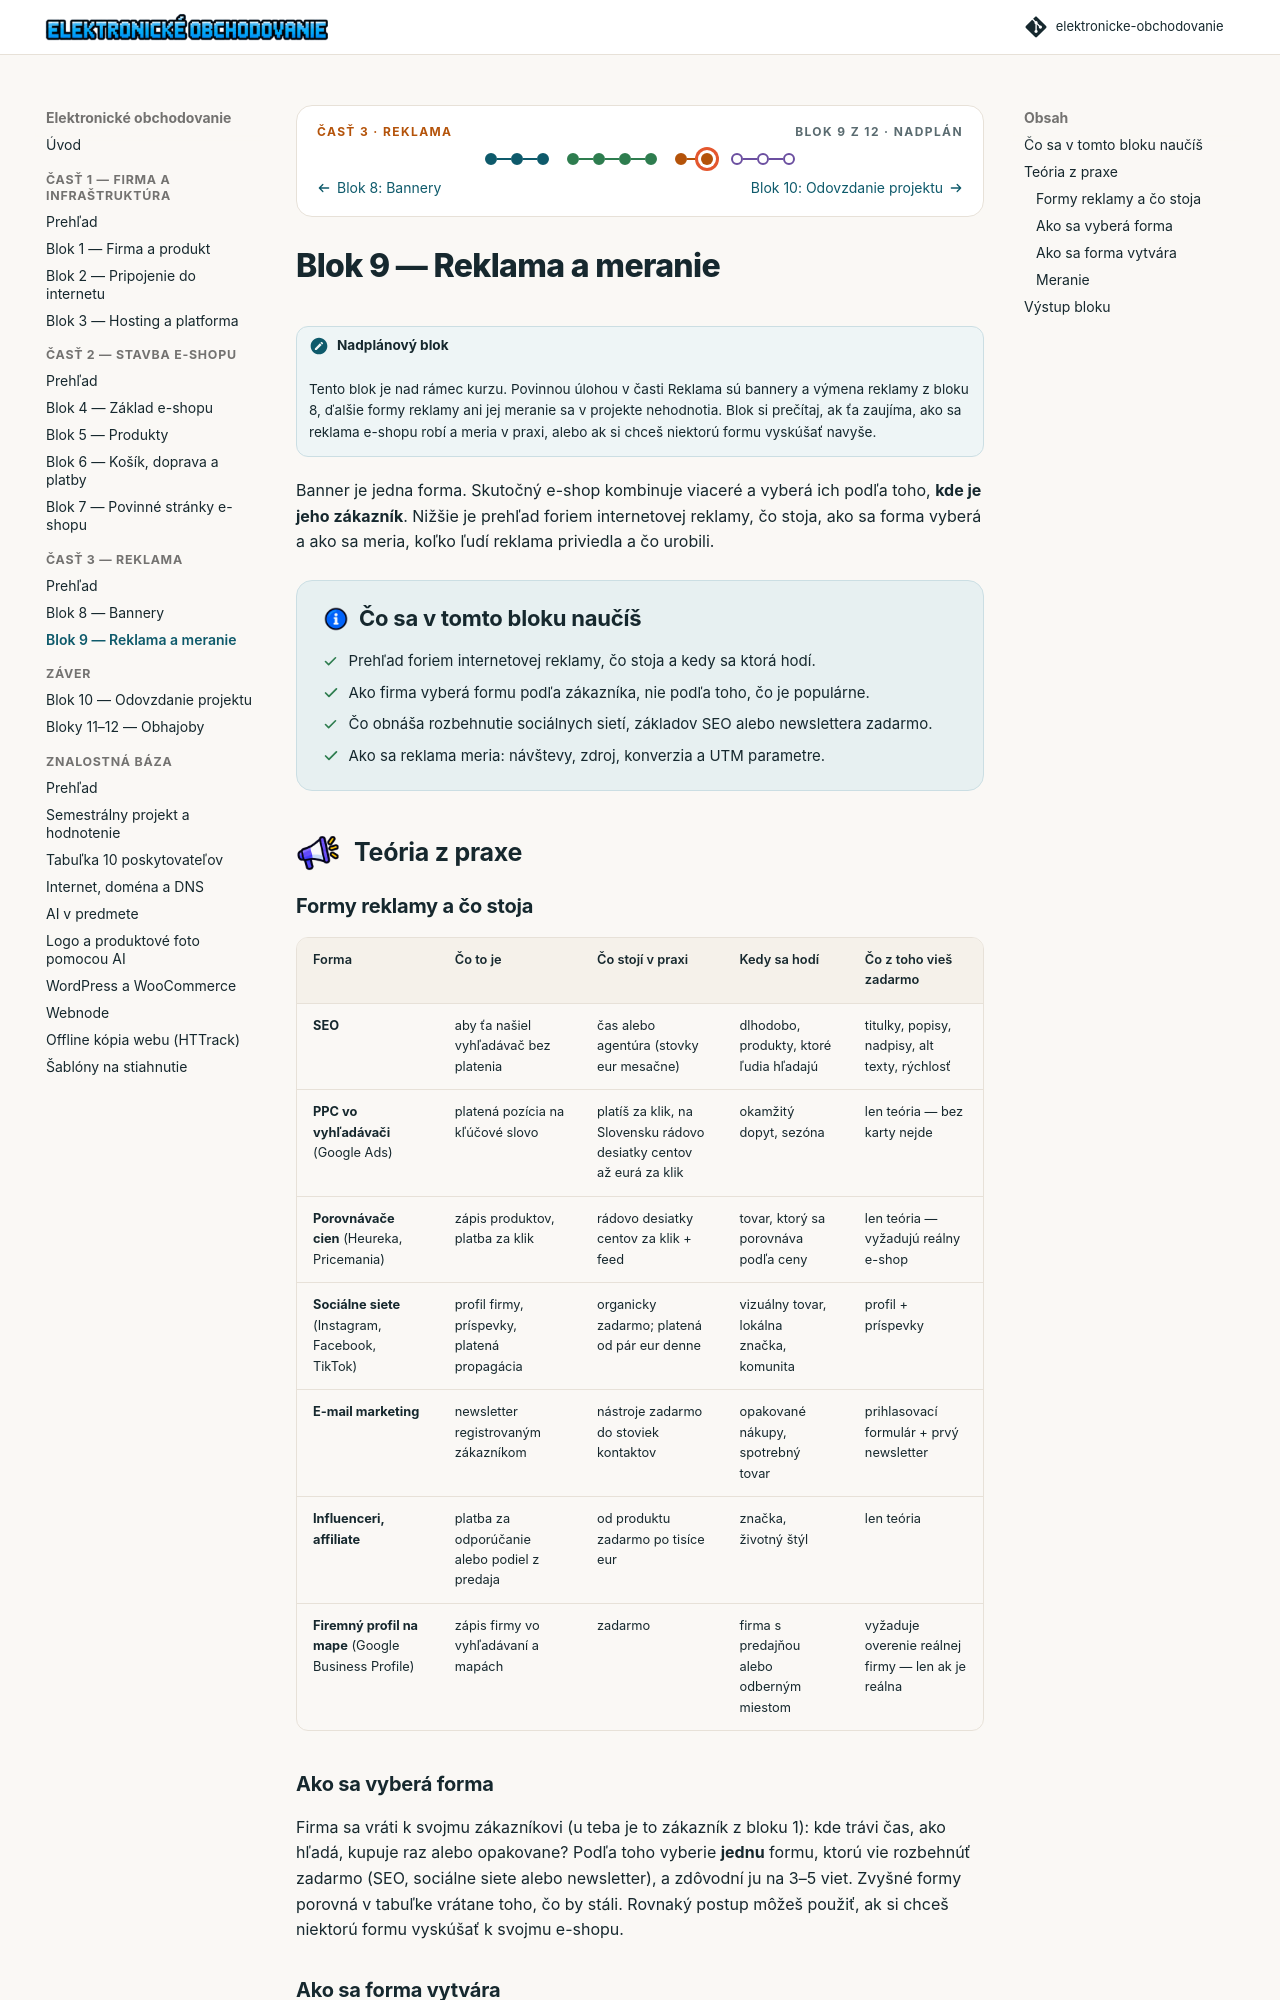

repository: saman1001/elektronicke-obchodovanie · page: 03-reklama/blok-9-reklama-a-meranie.html · generator: mkdocs

---
blok: 9
cast: 3
nadplan: true
ikony: [megafon]
---

# Blok 9 — Reklama a meranie

!!! note "Nadplánový blok"
    Tento blok je nad rámec kurzu. Povinnou úlohou v časti Reklama sú bannery a výmena reklamy z bloku 8, ďalšie formy reklamy ani jej meranie sa v projekte nehodnotia. Blok si prečítaj, ak ťa zaujíma, ako sa reklama e-shopu robí a meria v praxi, alebo ak si chceš niektorú formu vyskúšať navyše.

Banner je jedna forma. Skutočný e-shop kombinuje viaceré a vyberá ich podľa toho, **kde je jeho zákazník**. Nižšie je prehľad foriem internetovej reklamy, čo stoja, ako sa forma vyberá a ako sa meria, koľko ľudí reklama priviedla a čo urobili.

## 🎯 Čo sa v tomto bloku naučíš

- Prehľad foriem internetovej reklamy, čo stoja a kedy sa ktorá hodí.
- Ako firma vyberá formu podľa zákazníka, nie podľa toho, čo je populárne.
- Čo obnáša rozbehnutie sociálnych sietí, základov SEO alebo newslettera zadarmo.
- Ako sa reklama meria: návštevy, zdroj, konverzia a UTM parametre.

## Teória z praxe 🗺

### Formy reklamy a čo stoja

| Forma | Čo to je | Čo stojí v praxi | Kedy sa hodí | Čo z toho vieš zadarmo |
|---|---|---|---|---|
| **SEO** | aby ťa našiel vyhľadávač bez platenia | čas alebo agentúra (stovky eur mesačne) | dlhodobo, produkty, ktoré ľudia hľadajú | titulky, popisy, nadpisy, alt texty, rýchlosť |
| **PPC vo vyhľadávači** (Google Ads) | platená pozícia na kľúčové slovo | platíš za klik, na Slovensku rádovo desiatky centov až eurá za klik | okamžitý dopyt, sezóna | len teória — bez karty nejde |
| **Porovnávače cien** (Heureka, Pricemania) | zápis produktov, platba za klik | rádovo desiatky centov za klik + feed | tovar, ktorý sa porovnáva podľa ceny | len teória — vyžadujú reálny e-shop |
| **Sociálne siete** (Instagram, Facebook, TikTok) | profil firmy, príspevky, platená propagácia | organicky zadarmo; platená od pár eur denne | vizuálny tovar, lokálna značka, komunita | profil + príspevky |
| **E-mail marketing** | newsletter registrovaným zákazníkom | nástroje zadarmo do stoviek kontaktov | opakované nákupy, spotrebný tovar | prihlasovací formulár + prvý newsletter |
| **Influenceri, affiliate** | platba za odporúčanie alebo podiel z predaja | od produktu zadarmo po tisíce eur | značka, životný štýl | len teória |
| **Firemný profil na mape** (Google Business Profile) | zápis firmy vo vyhľadávaní a mapách | zadarmo | firma s predajňou alebo odberným miestom | vyžaduje overenie reálnej firmy — len ak je reálna |

### Ako sa vyberá forma

Firma sa vráti k svojmu zákazníkovi (u teba je to zákazník z bloku 1): kde trávi čas, ako hľadá, kupuje raz alebo opakovane? Podľa toho vyberie **jednu** formu, ktorú vie rozbehnúť zadarmo (SEO, sociálne siete alebo newsletter), a zdôvodní ju na 3–5 viet. Zvyšné formy porovná v tabuľke vrátane toho, čo by stáli. Rovnaký postup môžeš použiť, ak si chceš niektorú formu vyskúšať k svojmu e-shopu.
